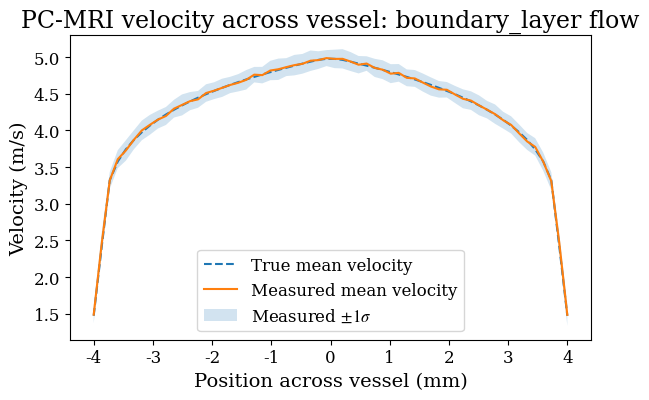
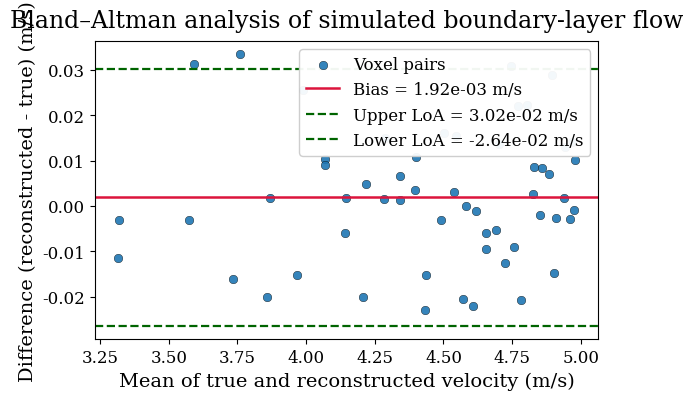

Write the Python code that produced these figures, in order.
# -*- coding: utf-8 -*-
"""
Created on Tue Apr 21 00:59:05 2026

@author: jamie
"""

import numpy as np
import matplotlib.pyplot as plt

PLOT_STYLE = {
    "font.family": "serif",
    "font.serif": ["Times New Roman", "Times", "DejaVu Serif"],
    "mathtext.fontset": "stix",
    "font.size": 13,
    "axes.titlesize": 17,
    "axes.labelsize": 14,
    "xtick.labelsize": 12,
    "ytick.labelsize": 12,
    "legend.fontsize": 12,
    "figure.titlesize": 17,
}
plt.rcParams.update(PLOT_STYLE)

GAMMA = 2.675e8  # proton gyromagnetic ratio


# =========================================================
# Core PC-MRI functions
# =========================================================

def phase_from_velocity(v, G, delta, Delta, gamma=GAMMA):
    """
    Motion-encoded phase for constant velocity:
        phi = gamma * G * delta * Delta * v
    """
    return gamma * G * delta * Delta * v


def venc_from_gradients(G, delta, Delta, gamma=GAMMA):
    """
    VENC = pi / (gamma * G * delta * Delta)
    """
    return np.pi / (gamma * G * delta * Delta)


def velocity_from_phase_difference(delta_phi, venc):
    """
    With the encoding convention used here:
        phi_(+) = + pi * v / VENC
        phi_(-) = - pi * v / VENC

    so:
        delta_phi = 2*pi*v / VENC

    hence:
        v = (VENC / (2*pi)) * delta_phi
    """
    return (venc / (2 * np.pi)) * delta_phi


def wrap_phase(phi):
    """
    Wrap phase into (-pi, pi].
    """
    return (phi + np.pi) % (2 * np.pi) - np.pi


def complex_signal_from_velocity_distribution(v, venc, polarity=+1, rho=None):
    """
    Complex voxel signal for one encoding polarity.

    For one encode:
        phi = polarity * pi * v / VENC
    """
    v = np.asarray(v, dtype=float)

    if rho is None:
        rho = np.ones_like(v, dtype=float)
    rho = np.asarray(rho, dtype=float)

    phi = polarity * np.pi * v / venc
    S = np.sum(rho * np.exp(1j * phi)) / np.sum(rho)
    return S


def measure_velocity_from_signal(S_plus, S_minus, venc):
    """
    Estimate velocity from opposite-polarity acquisitions.
    """
    phi_plus = np.angle(S_plus)
    phi_minus = np.angle(S_minus)
    delta_phi = wrap_phase(phi_plus - phi_minus)
    return velocity_from_phase_difference(delta_phi, venc)


def add_complex_gaussian_noise(S, sigma_noise):
    """
    Add independent Gaussian noise to real and imaginary parts.
    """
    noise_real = sigma_noise * np.random.randn(*np.shape(S))
    noise_imag = sigma_noise * np.random.randn(*np.shape(S))
    return S + (noise_real + 1j * noise_imag)


def compute_snr(S_clean, sigma_noise):
    """
    Analytical voxel SNR = |S_clean| / sigma_noise.
    """
    return np.abs(S_clean) / sigma_noise


# =========================================================
# Flow profiles
# =========================================================

def make_1d_profile(profile_type, x, radius, vmax):
    """
    Create 1D vessel velocity profiles across the diameter.
    x in meters, radius in meters.
    """
    r = np.abs(x)
    inside = r <= radius
    v = np.zeros_like(x, dtype=float)

    if profile_type == "plug":
        v[inside] = vmax

    elif profile_type == "parabolic":
        v[inside] = vmax * (1 - (x[inside] / radius) ** 2)

    elif profile_type == "blunted":
        n = 6
        v[inside] = vmax * (1 - (np.abs(x[inside]) / radius) ** n)

    elif profile_type == "boundary_layer":
        # Turbulent-like power-law boundary-layer profile
        # v(r) = vmax * (1 - |r/R|)^(1/7)
        n_exp = 7
        v[inside] = vmax * (1 - (np.abs(x[inside]) / radius)) ** (1.0 / n_exp)

    else:
        raise ValueError(f"Unknown profile: {profile_type}")

    return v


# =========================================================
# Noisy flow-profile simulation
# =========================================================

def simulate_flow_profile_with_noise(
    profile="boundary_layer",
    radius_mm=4.0,
    vmax=5.0,
    venc=11.0,
    voxel_width_mm=0.5,
    n_voxels=60,
    samples_per_voxel=800,
    snr=20,
    n_trials=80,
    seed=12345
):
    """
    Simulate noisy PC-MRI measurements across a vessel.

    Returns for each voxel:
      - true_mean: true voxel-mean velocity
      - meas_mean: mean reconstructed velocity over repeated noisy trials
      - meas_std:  std of reconstructed velocity over repeated noisy trials
      - signal_mag: clean voxel signal magnitude
    """
    np.random.seed(seed)

    radius = radius_mm * 1e-3
    voxel_width = voxel_width_mm * 1e-3
    sigma_noise = 1.0 / snr

    x_centres = np.linspace(-radius, radius, n_voxels)

    true_mean = []
    meas_mean = []
    meas_std = []
    signal_mag = []
    snr_voxel = []

    for xc in x_centres:
        x_local = np.linspace(
            xc - voxel_width / 2,
            xc + voxel_width / 2,
            samples_per_voxel
        )

        v = make_1d_profile(profile, x_local, radius, vmax)

        S_plus_clean = complex_signal_from_velocity_distribution(v, venc, polarity=+1)
        S_minus_clean = complex_signal_from_velocity_distribution(v, venc, polarity=-1)

        signal_mag.append(np.abs(S_plus_clean))
        snr_voxel.append(compute_snr(S_plus_clean, sigma_noise))
        true_mean.append(np.mean(v))

        v_ests = []
        for _ in range(n_trials):
            Sp = add_complex_gaussian_noise(S_plus_clean, sigma_noise)
            Sm = add_complex_gaussian_noise(S_minus_clean, sigma_noise)
            v_ests.append(measure_velocity_from_signal(Sp, Sm, venc))

        v_ests = np.array(v_ests)
        meas_mean.append(np.mean(v_ests))
        meas_std.append(np.std(v_ests))

    return {
        "x_mm": x_centres * 1e3,
        "true_mean": np.array(true_mean),
        "meas_mean": np.array(meas_mean),
        "meas_std": np.array(meas_std),
        "signal_mag": np.array(signal_mag),
        "snr_voxel": np.array(snr_voxel),
    }


# =========================================================
# Optional diagnostic plot
# =========================================================

def plot_velocity_profile_with_noise(
    profile="boundary_layer",
    radius_mm=4.0,
    vmax=5.0,
    venc=11.0,
    voxel_width_mm=0.5,
    n_voxels=60,
    samples_per_voxel=800,
    snr=20,
    n_trials=80,
    seed=12345
):
    """
    Plot true mean and noisy measured mean across vessel.
    """
    res = simulate_flow_profile_with_noise(
        profile=profile,
        radius_mm=radius_mm,
        vmax=vmax,
        venc=venc,
        voxel_width_mm=voxel_width_mm,
        n_voxels=n_voxels,
        samples_per_voxel=samples_per_voxel,
        snr=snr,
        n_trials=n_trials,
        seed=seed
    )

    plt.figure(figsize=(6.2, 4.2))
    plt.plot(res["x_mm"], res["true_mean"], "--", label="True mean velocity")
    plt.plot(res["x_mm"], res["meas_mean"], label="Measured mean velocity")
    plt.fill_between(
        res["x_mm"],
        res["meas_mean"] - res["meas_std"],
        res["meas_mean"] + res["meas_std"],
        alpha=0.2,
        label=r"Measured $\pm 1\sigma$"
    )
    plt.xlabel("Position across vessel (mm)")
    plt.ylabel("Velocity (m/s)")
    plt.title(f"PC-MRI velocity across vessel: {profile} flow")
    plt.legend()
    plt.tight_layout()
    plt.show()

    return res


# =========================================================
# Bland–Altman analysis
# =========================================================

def bland_altman_stats(true_vals, measured_vals):
    """
    Compute Bland–Altman quantities.
    """
    true_vals = np.asarray(true_vals, dtype=float)
    measured_vals = np.asarray(measured_vals, dtype=float)

    means = 0.5 * (true_vals + measured_vals)
    diffs = measured_vals - true_vals

    bias = np.mean(diffs)
    sd = np.std(diffs, ddof=1)

    loa_upper = bias + 1.96 * sd
    loa_lower = bias - 1.96 * sd

    return means, diffs, bias, loa_lower, loa_upper


def plot_bland_altman(
    profile="boundary_layer",
    radius_mm=4.0,
    vmax=5.0,
    venc=11.0,
    voxel_width_mm=0.5,
    n_voxels=60,
    samples_per_voxel=800,
    snr=20,
    n_trials=80,
    exclude_edge_fraction=0.95,
    seed=12345,
    save_path=None
):
    """
    Bland–Altman plot using:
      - true voxel-mean velocity
      - noisy reconstructed mean velocity (averaged over Monte Carlo trials)
    """
    res = simulate_flow_profile_with_noise(
        profile=profile,
        radius_mm=radius_mm,
        vmax=vmax,
        venc=venc,
        voxel_width_mm=voxel_width_mm,
        n_voxels=n_voxels,
        samples_per_voxel=samples_per_voxel,
        snr=snr,
        n_trials=n_trials,
        seed=seed
    )

    x_mm = res["x_mm"]
    true_vals = res["true_mean"]
    measured_vals = res["meas_mean"]

    # Exclude extreme outer edge voxels if desired
    mask = np.abs(x_mm) <= exclude_edge_fraction * radius_mm
    x_mm = x_mm[mask]
    true_vals = true_vals[mask]
    measured_vals = measured_vals[mask]

    means, diffs, bias, loa_lower, loa_upper = bland_altman_stats(true_vals, measured_vals)

    fig, ax = plt.subplots(figsize=(6.2, 4.2))

    ax.scatter(
        means,
        diffs,
        s=38,
        color="tab:blue",
        edgecolors="black",
        linewidths=0.3,
        alpha=0.9,
        label="Voxel pairs"
    )

    ax.axhline(
        bias,
        color="crimson",
        linestyle="-",
        linewidth=1.8,
        label=f"Bias = {bias:.2e} m/s"
    )
    ax.axhline(
        loa_upper,
        color="darkgreen",
        linestyle="--",
        linewidth=1.6,
        label=f"Upper LoA = {loa_upper:.2e} m/s"
    )
    ax.axhline(
        loa_lower,
        color="darkgreen",
        linestyle="--",
        linewidth=1.6,
        label=f"Lower LoA = {loa_lower:.2e} m/s"
    )

    pretty_name = profile.replace("_", "-")
    ax.set_title(f"Bland–Altman analysis of simulated {pretty_name} flow", pad=10)
    ax.set_xlabel("Mean of true and reconstructed velocity (m/s)")
    ax.set_ylabel("Difference (reconstructed - true) (m/s)")

    ax.set_axisbelow(True)

    legend = ax.legend(loc="upper right", frameon=True)
    legend.get_frame().set_alpha(0.95)

    plt.tight_layout()

    if save_path is not None:
        plt.savefig(save_path, dpi=300, bbox_inches="tight")

    plt.show()

    print(f"Profile = {profile}")
    print(f"Number of points = {len(means)}")
    print(f"Bias = {bias:.6e} m/s")
    print(f"95% limits of agreement = [{loa_lower:.6e}, {loa_upper:.6e}] m/s")

    return {
        "x_mm": x_mm,
        "true_vals": true_vals,
        "measured_vals": measured_vals,
        "means": means,
        "diffs": diffs,
        "bias": bias,
        "loa_lower": loa_lower,
        "loa_upper": loa_upper,
    }


# =========================================================
# Example runs
# =========================================================

if __name__ == "__main__":
    # Optional check of the profile itself
    plot_velocity_profile_with_noise(
        profile="boundary_layer",
        radius_mm=4.0,
        vmax=5.0,
        venc=11.0,
        voxel_width_mm=0.5,
        n_voxels=60,
        samples_per_voxel=800,
        snr=20,
        n_trials=80,
        seed=12345
    )

    # Bland–Altman plot
    ba = plot_bland_altman(
        profile="boundary_layer",
        radius_mm=4.0,
        vmax=5.0,
        venc=11.0,
        voxel_width_mm=0.5,
        n_voxels=60,
        samples_per_voxel=800,
        snr=20,
        n_trials=80,
        exclude_edge_fraction=0.95,
        seed=12345,
        save_path="bland_altman_boundary_layer.png"
    )
